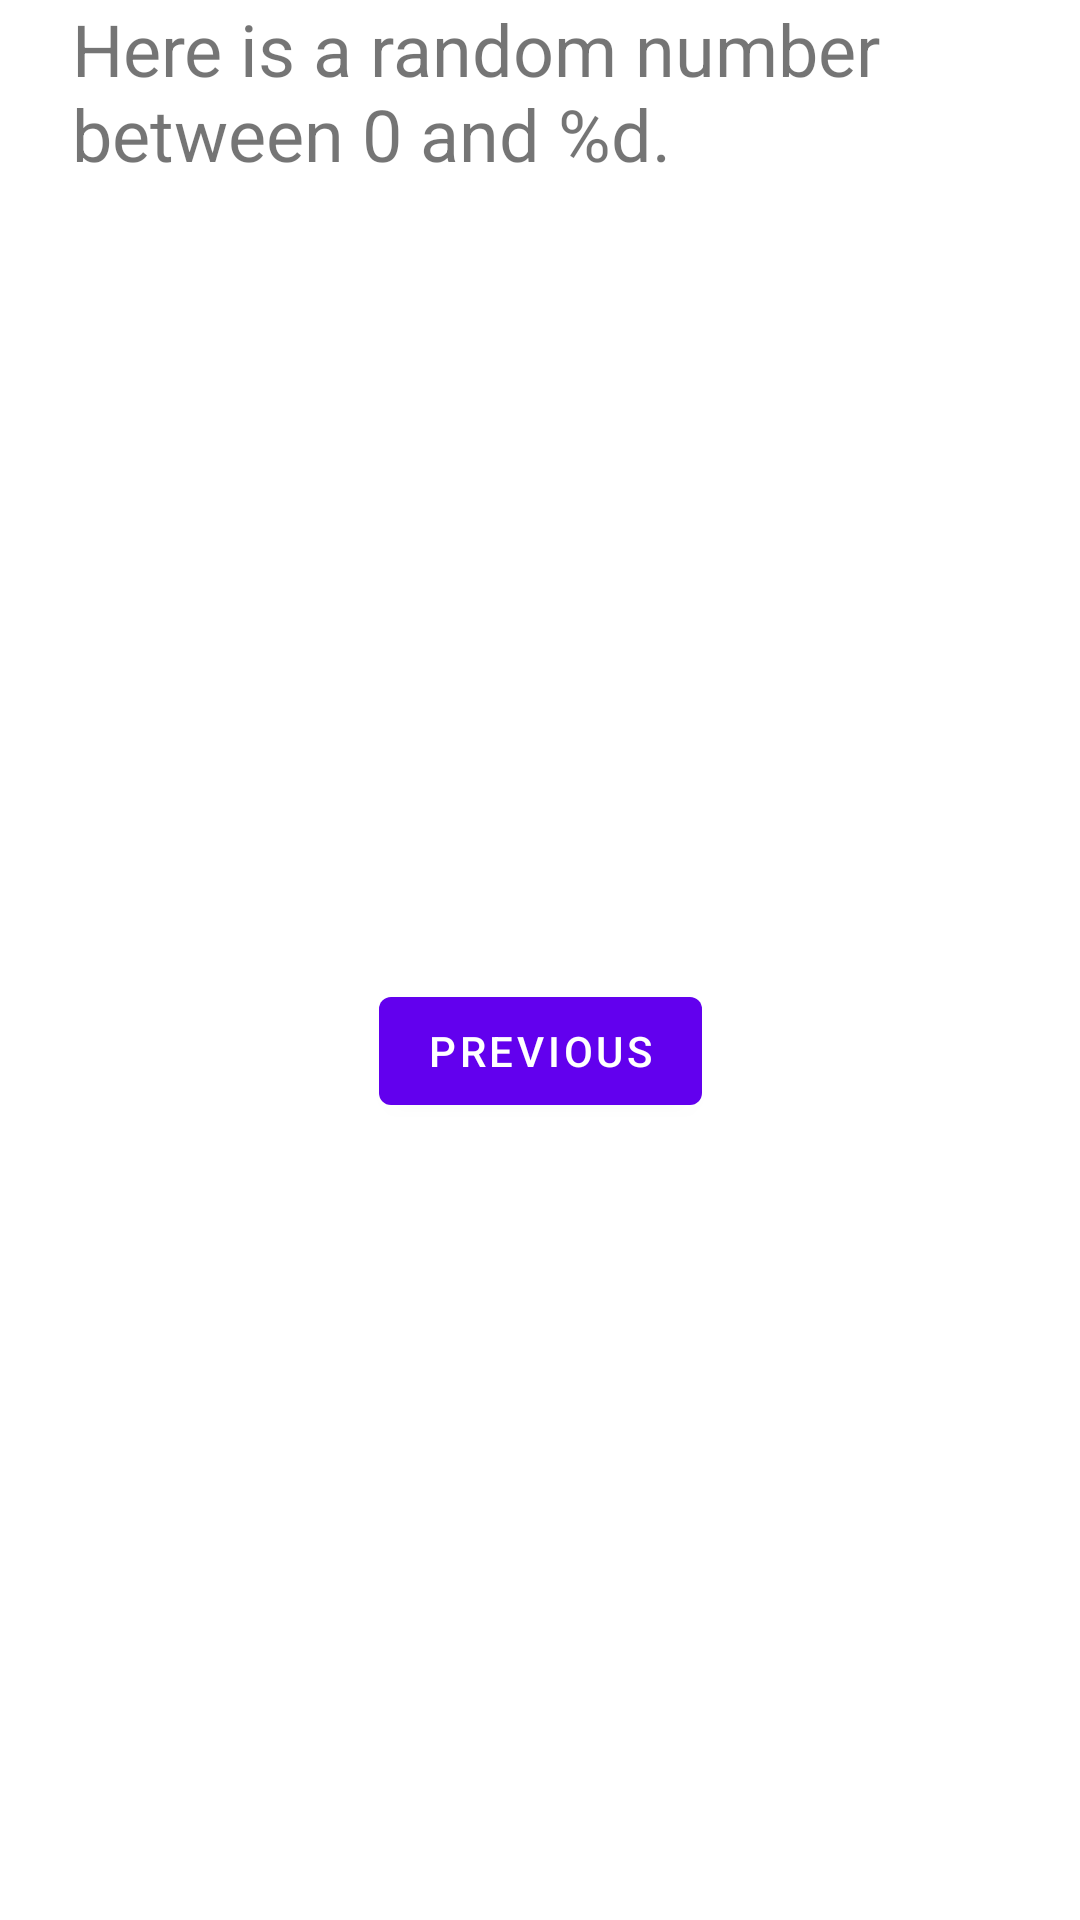

Layout XML and referenced resources for this Android screen:
<!-- AndroidManifest.xml: application theme Theme.PartTwo -->
<!-- res/layout/fragment_second.xml -->
<?xml version="1.0" encoding="utf-8"?>
<androidx.constraintlayout.widget.ConstraintLayout xmlns:android="http://schemas.android.com/apk/res/android"
    xmlns:app="http://schemas.android.com/apk/res-auto"
    xmlns:tools="http://schemas.android.com/tools"
    android:layout_width="match_parent"
    android:layout_height="match_parent"
    android:background="@color/screenBackground2"
    tools:context=".SecondFragment">

    <TextView
        android:id="@+id/textview_header"
        android:layout_width="0dp"
        android:layout_height="wrap_content"
        android:layout_marginStart="24dp"
        android:layout_marginEnd="24dp"
        android:text="@string/random_heading"
        android:textSize="24sp"
        app:layout_constraintEnd_toEndOf="parent"
        app:layout_constraintStart_toStartOf="parent"
        app:layout_constraintTop_toTopOf="parent" />

    <Button
        android:id="@+id/button_second"
        android:layout_width="wrap_content"
        android:layout_height="wrap_content"
        android:text="@string/previous"
        app:layout_constraintBottom_toBottomOf="parent"
        app:layout_constraintEnd_toEndOf="parent"
        app:layout_constraintStart_toStartOf="parent"
        app:layout_constraintTop_toBottomOf="@id/textview_header" />

    <TextView
        android:id="@+id/textview_random"
        android:layout_width="wrap_content"
        android:layout_height="wrap_content"
        android:text="R"
        android:textColor="@android:color/white"
        android:textSize="72sp"
        android:textStyle="bold"
        app:layout_constraintBottom_toTopOf="@+id/button_second"
        app:layout_constraintEnd_toEndOf="parent"
        app:layout_constraintStart_toStartOf="parent"
        app:layout_constraintTop_toBottomOf="@+id/textview_header"
        app:layout_constraintVertical_bias="0.45"/>
</androidx.constraintlayout.widget.ConstraintLayout>
<!-- resources referenced by this layout -->
<resources>
  <string name="previous">Previous</string>
  <string name="random_heading">Here is a random number between 0 and %d.</string>
  <style name="Theme.PartTwo" parent="Theme.MaterialComponents.DayNight.DarkActionBar">
          
          <item name="colorPrimary">@color/purple_500</item>
          <item name="colorPrimaryVariant">@color/purple_700</item>
          <item name="colorOnPrimary">@color/white</item>
          
          <item name="colorSecondary">@color/teal_200</item>
          <item name="colorSecondaryVariant">@color/teal_700</item>
          <item name="colorOnSecondary">@color/black</item>
          
          <item name="android:statusBarColor" tools:targetApi="l">?attr/colorPrimaryVariant</item>
          
      </style>
  <!-- not gathered from this repository: default colours our renderer supplied (Android Studio template values) -->
  <color name="purple_500">#FF6200EE</color>
  <color name="purple_700">#FF3700B3</color>
  <color name="teal_200">#FF03DAC5</color>
  <color name="teal_700">#FF018786</color>
  <color name="black">#FF000000</color>
  <color name="white">#FFFFFFFF</color>
</resources>
